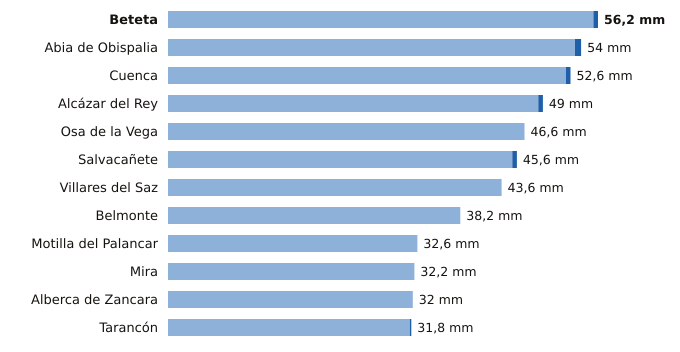

The data file committed next to this chart (first rows):
estacion, provincia, indicativo, mm_6_dias_anteriores, mm_hoy, mm_7_dias, horas_de_hoy
Beteta, Cuenca, 3040Y, 55.6, 0.6, 56.2, 4
Abia de Obispalia, Cuenca, 4070Y, 53.2, 0.8, 54.0, 3
Cuenca, Cuenca, 8096, 52.0, 0.6, 52.6, 6
Alcázar del Rey, Cuenca, 4051Y, 48.4, 0.6, 49.0, 5
Osa de la Vega, Cuenca, 4093Y, 46.6, 0.0, 46.6, 4
Salvacañete, Cuenca, 8210Y, 45.0, 0.6, 45.6, 6
Villares del Saz, Cuenca, 4075Y, 43.6, 0.0, 43.6, 3
Belmonte, Cuenca, 4095Y, 38.2, 0.0, 38.2, 6
Motilla del Palancar, Cuenca, 8155Y, 32.6, 0.0, 32.6, 4
Mira, Cuenca, 8245Y, 32.2, 0.0, 32.2, 5
Alberca de Zancara, Cuenca, 4089A, 32.0, 0.0, 32.0, 3
Tarancón, Cuenca, 3094B, 31.6, 0.2, 31.8, 6
